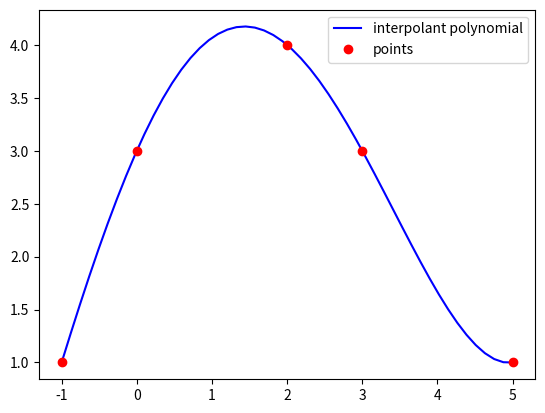

The matplotlib source for this figure: (Note: this script raises an exception after producing the figure.)
# -*- coding: utf-8 -*-
"""
Created on Wed Mar 31 13:13:56 2021

@author: mikel
"""
#%%
import numpy as np
import matplotlib.pyplot as plt
#import math
#%%

def lagrange_fundamental(k,x,z):
    lk = 1
    length = len(x)
    for i in range (length):
        if( i == k ):
            lk *= 1
        else:
            lk *= (z - x[i]) / (x[k] - x[i])
    return lk



x = np.array([-1., 0, 2, 3, 5])
y = np.array([ 1., 3, 4, 3, 1])

xp = np.linspace(min(x),max(x))
p  = np.polyfit(x,y,len(x)-1)
yp = np.polyval(p,xp)

plt.figure()
plt.plot(xp,yp,'b-', label = 'interpolant polynomial')
plt.plot( x, y,'ro', label = 'points')
plt.legend()
plt.show()

k = 2
z = 1.3
yz = lagrange_fundamental(k,x,z)
print(yz)
print()

k = 2
z = np.array([1.3, 2.1, 3.2])
yz = lagrange_fundamental(k,x,z)
print(yz)
print()


po = 1
for i in range(len(y)):
    po += y[i] * lagrange_fundamental(i,x,z)


plt.figure()
plt.plot(x,po,'b-')
#plt.plot( x, yz,'ro')
plt.legend()
plt.show()

print(np.eye(len(x)))